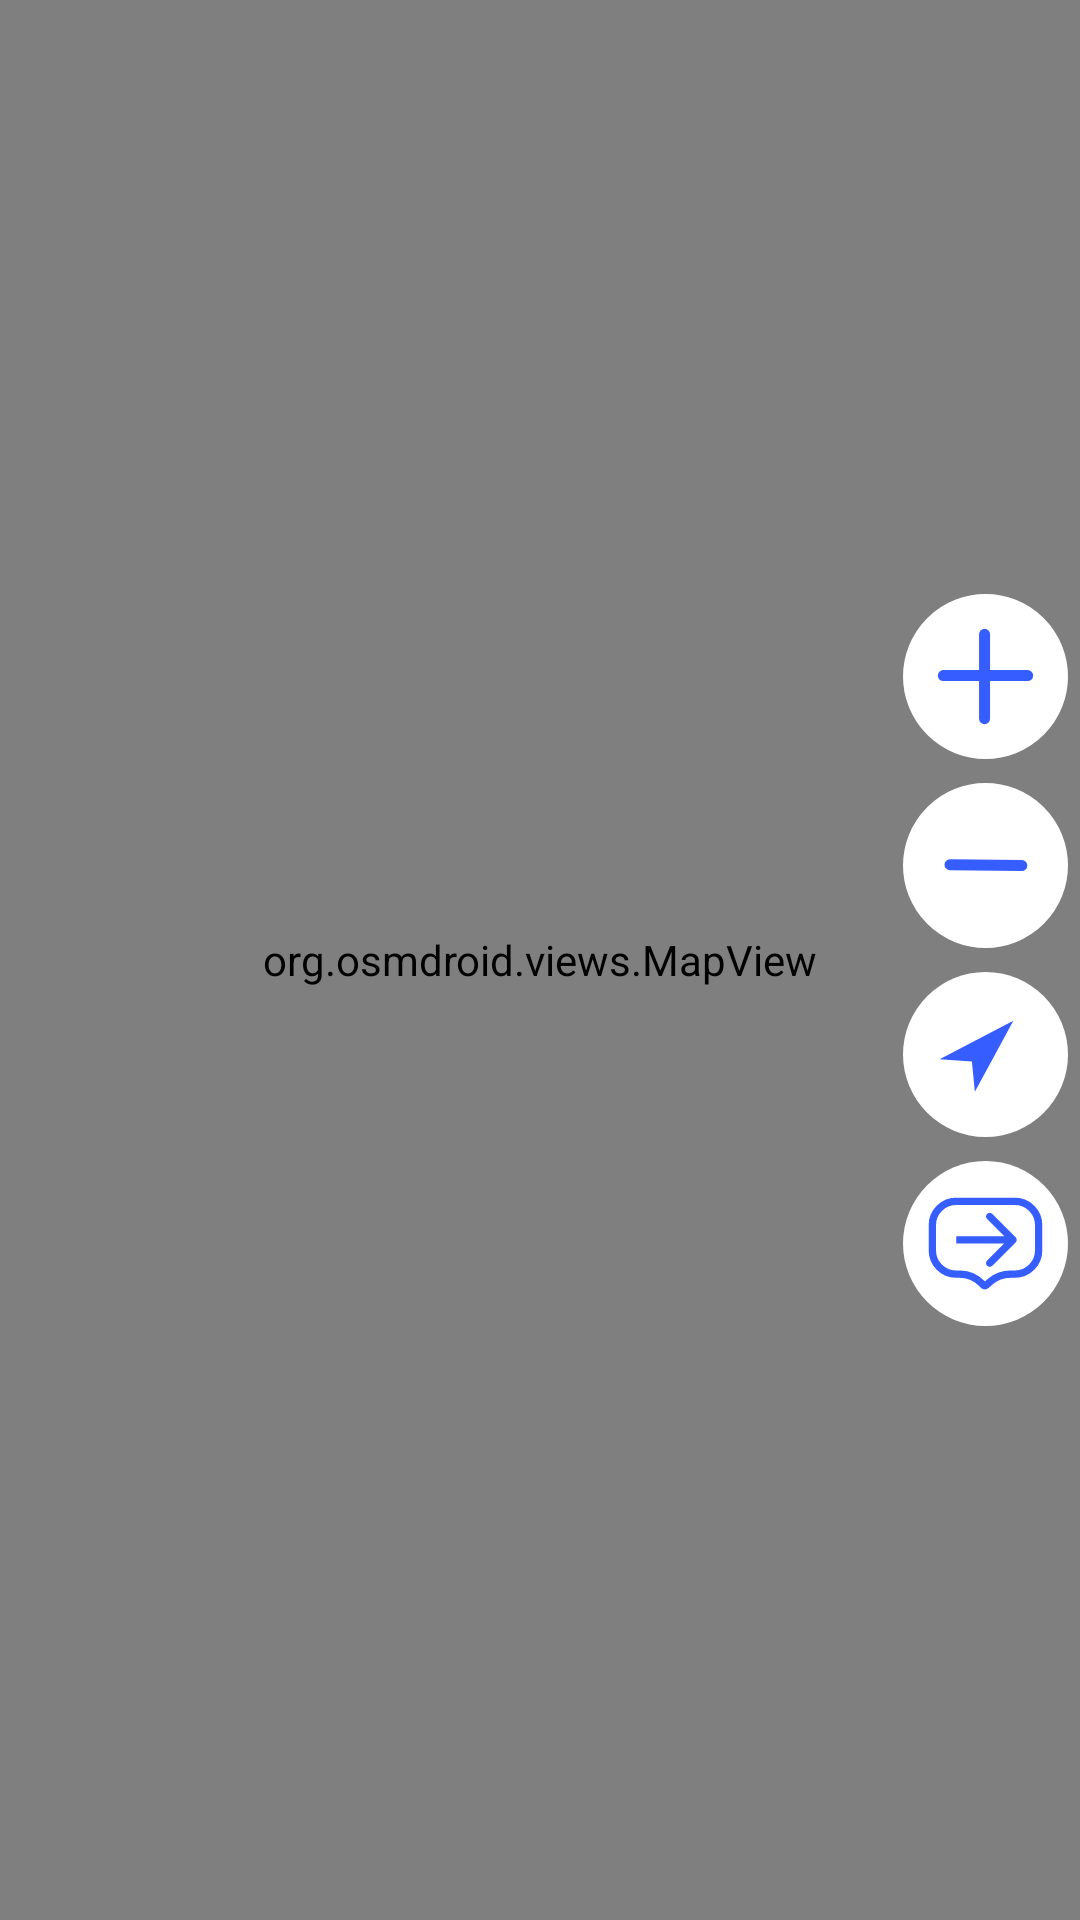

Android layout source for this screen:
<!-- AndroidManifest.xml: application theme Theme.BinomTechTest -->
<!-- res/layout/fragment_map.xml -->
<?xml version="1.0" encoding="utf-8"?>
<FrameLayout xmlns:android="http://schemas.android.com/apk/res/android"
    xmlns:app="http://schemas.android.com/apk/res-auto"
    xmlns:tools="http://schemas.android.com/tools"
    android:layout_width="match_parent"
    android:layout_height="match_parent"
    tools:background="@color/cardview_shadow_start_color">

    <org.osmdroid.views.MapView
        android:id="@+id/osm_map"
        android:layout_width="match_parent"
        android:layout_height="match_parent" />

    <LinearLayout
        android:layout_width="wrap_content"
        android:layout_height="match_parent"
        android:layout_gravity="end"
        android:gravity="center"
        android:orientation="vertical">

        <androidx.appcompat.widget.AppCompatButton
            android:id="@+id/button_zoom_minus"
            android:layout_width="@dimen/button_size"
            android:layout_height="@dimen/button_size"
            android:layout_margin="4dp"
            android:elevation="16dp"
            android:background="@drawable/ic_zoom_plus"
            app:shapeAppearance="@style/CustomStyle" />

        <androidx.appcompat.widget.AppCompatButton
            android:id="@+id/button_zoom_plus"
            android:layout_width="@dimen/button_size"
            android:layout_height="@dimen/button_size"
            android:layout_margin="4dp"
            android:background="@drawable/ic_zoom_minus"
            app:shapeAppearanceOverlay="@style/CustomStyle" />


        <androidx.appcompat.widget.AppCompatButton
            android:id="@+id/button_my_location"
            android:layout_width="@dimen/button_size"
            android:layout_height="@dimen/button_size"
            android:layout_margin="4dp"
            android:background="@drawable/ic_location"
            app:shapeAppearanceOverlay="@style/CustomStyle" />

        <androidx.appcompat.widget.AppCompatButton
            android:id="@+id/button_track_to"
            android:layout_width="@dimen/button_size"
            android:layout_height="@dimen/button_size"
            android:layout_margin="4dp"
            android:background="@drawable/ic_chat"
            app:shapeAppearanceOverlay="@style/CustomStyle" />
    </LinearLayout>

</FrameLayout>
<!-- resources referenced by this layout -->
<resources>
  <dimen name="button_size">55dp</dimen>
  <!-- drawable ic_chat (drawable) -->
  <vector xmlns:android="http://schemas.android.com/apk/res/android"
      android:width="90dp"
      android:height="90dp"
      android:viewportWidth="90"
      android:viewportHeight="90">
    <path
        android:pathData="M45,45m-45,0a45,45 0,1 1,90 0a45,45 0,1 1,-90 0"
        android:fillColor="#ffffff"/>
    <path
        android:pathData="M61.43,44.414C62.211,43.633 62.211,42.367 61.43,41.586L48.702,28.858C47.921,28.077 46.655,28.077 45.874,28.858C45.093,29.639 45.093,30.905 45.874,31.686L57.188,43L45.874,54.314C45.093,55.095 45.093,56.361 45.874,57.142C46.655,57.923 47.921,57.923 48.702,57.142L61.43,44.414ZM29,45H60.016V41H29V45Z"
        android:fillColor="#355DFF"/>
    <path
        android:pathData="M29,22H61C68.18,22 74,27.82 74,35V48.714C74,55.894 68.18,61.714 61,61.714H58.636C54.46,61.714 50.43,63.251 47.315,66.032L45.709,67.465L45.377,67.715C44.891,68.082 44.209,68.033 43.779,67.602L42.899,66.719C39.709,63.515 35.375,61.714 30.854,61.714H29C21.82,61.714 16,55.894 16,48.714V35C16,27.82 21.82,22 29,22Z"
        android:strokeWidth="4"
        android:fillColor="#00000000"
        android:strokeColor="#355DFF"/>
  </vector>
  <!-- drawable ic_location (drawable) -->
  <vector xmlns:android="http://schemas.android.com/apk/res/android"
      android:width="90dp"
      android:height="90dp"
      android:viewportWidth="90"
      android:viewportHeight="90">
    <path
        android:pathData="M45,45m-45,0a45,45 0,1 1,90 0a45,45 0,1 1,-90 0"
        android:fillColor="#ffffff"/>
    <path
        android:pathData="M60.187,26.606L49.694,45.977L39.2,65.348L37.577,48.75L20,47.581L60.187,26.606Z"
        android:fillColor="#355DFF"/>
  </vector>
  <!-- drawable ic_zoom_minus (drawable) -->
  <vector xmlns:android="http://schemas.android.com/apk/res/android"
      android:width="90dp"
      android:height="90dp"
      android:viewportWidth="90"
      android:viewportHeight="90">
      <path
          android:fillColor="#ffffff"
          android:pathData="M45,45m-42,0a42,42 0,1 1,84 0a42,42 0,1 1,-84 0"
          android:strokeWidth="6"
          android:strokeColor="#ffffff" />
      <path
          android:fillColor="#00000000"
          android:pathData="M25.635,44.572L64.824,45.01"
          android:strokeWidth="6"
          android:strokeColor="#355DFF"
          android:strokeLineCap="round" />
  </vector>
  <!-- drawable ic_zoom_plus (drawable) -->
  <vector xmlns:android="http://schemas.android.com/apk/res/android"
      android:width="90dp"
      android:height="90dp"
      android:viewportWidth="90"
      android:viewportHeight="90">
    <path
        android:pathData="M45,45m-42,0a42,42 0,1 1,84 0a42,42 0,1 1,-84 0"
        android:strokeWidth="6"
        android:fillColor="#ffffff"
        android:strokeColor="#ffffff"/>
    <path
        android:pathData="M44.485,68L44.485,22"
        android:strokeWidth="6"
        android:fillColor="#00000000"
        android:strokeColor="#355DFF"
        android:strokeLineCap="round"/>
    <path
        android:pathData="M22,44.486H68"
        android:strokeWidth="6"
        android:fillColor="#00000000"
        android:strokeColor="#355DFF"
        android:strokeLineCap="round"/>
  </vector>
  <style name="CustomStyle" parent="ShapeAppearanceOverlay.Material3.FloatingActionButton">
          <item name="cornerFamily">rounded</item>
          <item name="cornerSize">50%</item>
  
      </style>
  <style name="Theme.BinomTechTest" parent="Base.Theme.BinomTechTest" />
  <style name="Base.Theme.BinomTechTest" parent="Theme.Material3.DayNight.NoActionBar">
          
          
      </style>
</resources>
